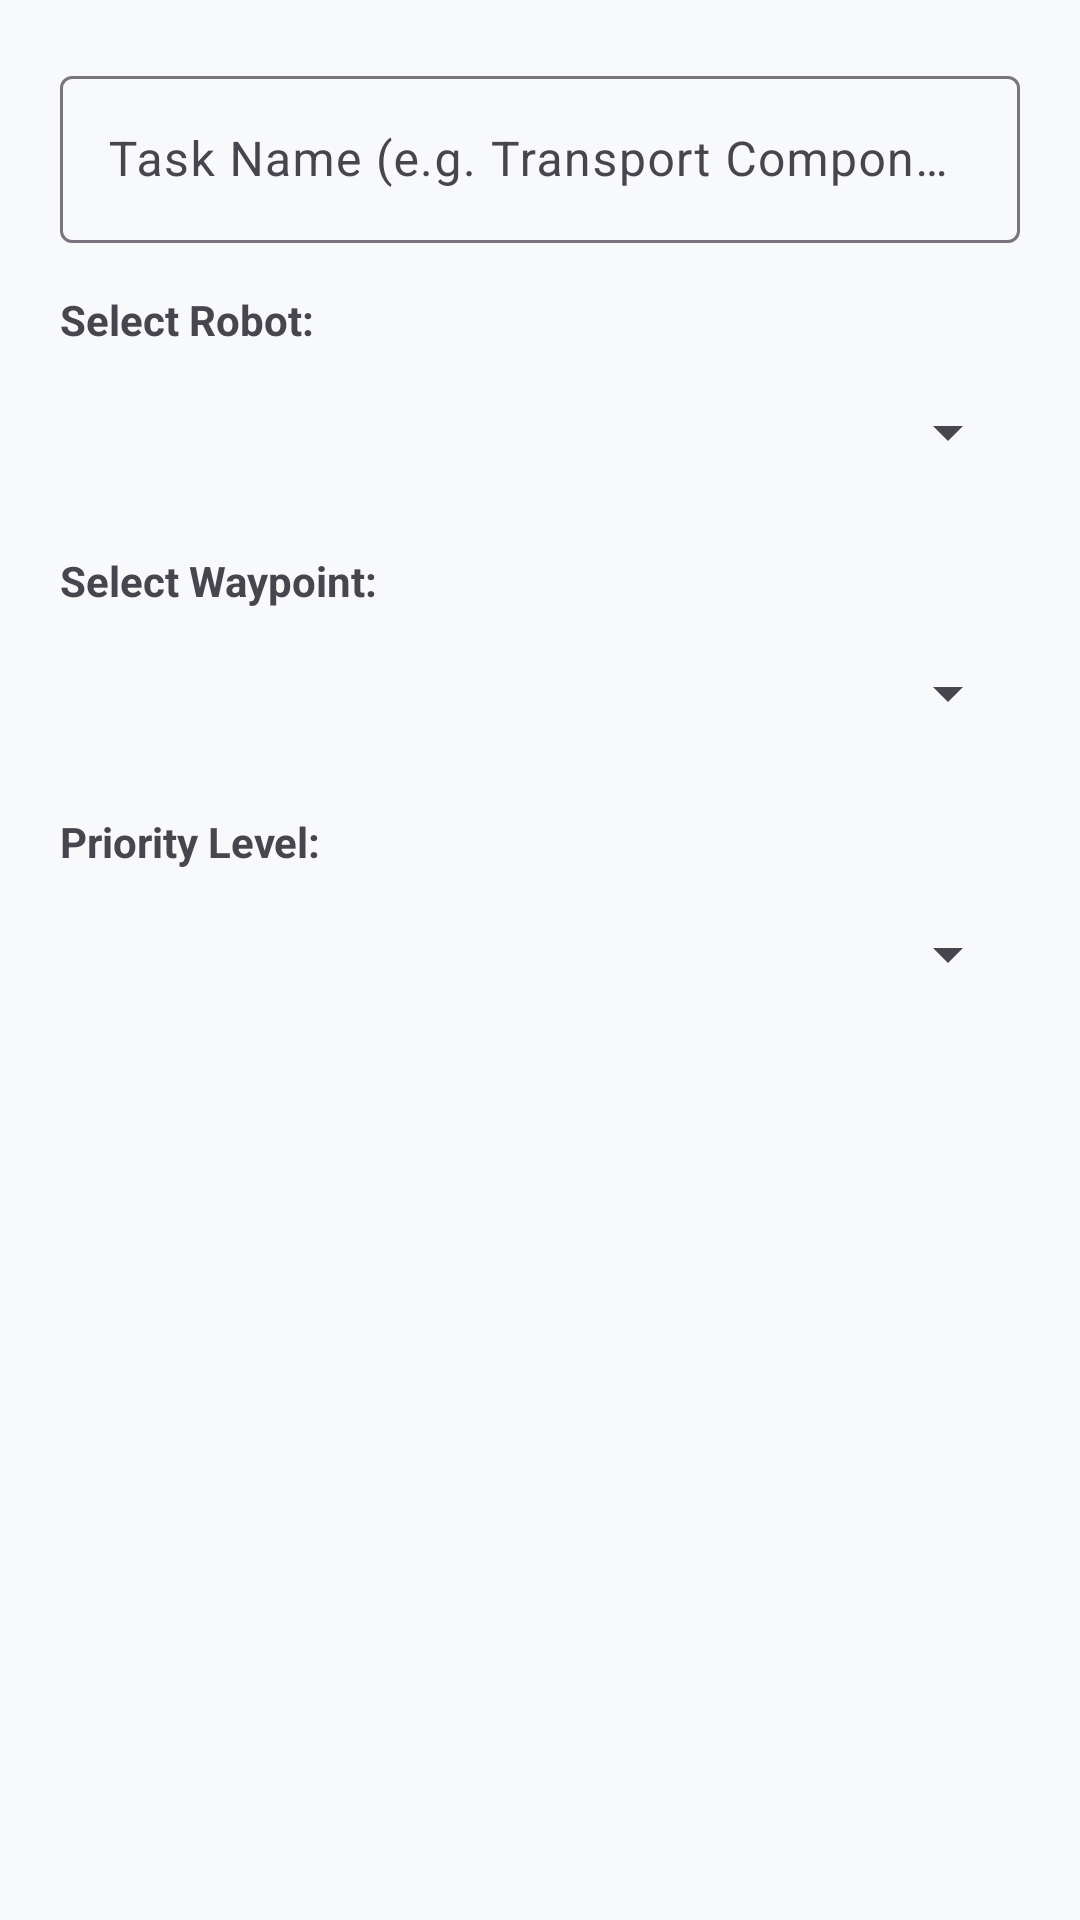

Write the Android layout XML for this screen, with the resource values it uses.
<!-- AndroidManifest.xml: application theme Theme.BotOps -->
<!-- res/layout/dialog_add_task.xml -->
<?xml version="1.0" encoding="utf-8"?>
<ScrollView xmlns:android="http://schemas.android.com/apk/res/android"
    android:layout_width="match_parent"
    android:layout_height="wrap_content">

    <LinearLayout
        android:layout_width="match_parent"
        android:layout_height="wrap_content"
        android:orientation="vertical"
        android:padding="20dp">

        <com.google.android.material.textfield.TextInputLayout
            android:layout_width="match_parent"
            android:layout_height="wrap_content"
            android:hint="Task Name (e.g. Transport Component A)">

            <com.google.android.material.textfield.TextInputEditText
                android:id="@+id/inputTaskTitle"
                android:layout_width="match_parent"
                android:layout_height="wrap_content"
                android:inputType="textCapWords" />
        </com.google.android.material.textfield.TextInputLayout>

        <TextView
            android:layout_width="match_parent"
            android:layout_height="wrap_content"
            android:layout_marginTop="16dp"
            android:text="Select Robot:"
            android:textSize="14sp"
            android:textStyle="bold" />

        <Spinner
            android:id="@+id/spinnerRobot"
            android:layout_width="match_parent"
            android:layout_height="48dp"
            android:layout_marginTop="4dp" />

        <TextView
            android:layout_width="match_parent"
            android:layout_height="wrap_content"
            android:layout_marginTop="16dp"
            android:text="Select Waypoint:"
            android:textSize="14sp"
            android:textStyle="bold" />

        <Spinner
            android:id="@+id/spinnerWaypoint"
            android:layout_width="match_parent"
            android:layout_height="48dp"
            android:layout_marginTop="4dp" />

        <TextView
            android:layout_width="match_parent"
            android:layout_height="wrap_content"
            android:layout_marginTop="16dp"
            android:text="Priority Level:"
            android:textSize="14sp"
            android:textStyle="bold" />

        <Spinner
            android:id="@+id/spinnerTaskPriority"
            android:layout_width="match_parent"
            android:layout_height="48dp"
            android:layout_marginTop="4dp" />

    </LinearLayout>
</ScrollView>
<!-- resources referenced by this layout -->
<resources>
  <style name="Theme.BotOps" parent="Base.Theme.BotOps" />
  <style name="Base.Theme.BotOps" parent="Theme.Material3.DayNight.NoActionBar">
          <item name="colorPrimary">#3F51B5</item>
          <item name="colorSecondary">#2E7D32</item>
          <item name="android:windowBackground">#F8F9FA</item>
          <item name="colorSurface">#FFFFFF</item>
      </style>
</resources>
